Run: headless pygame with SDL's dummy video driver; simulated clock (each Clock.tick advances the game by its frame time, no real sleeping); random seed 0; keys injected as events and as key.get_pressed() state; no mouse input.
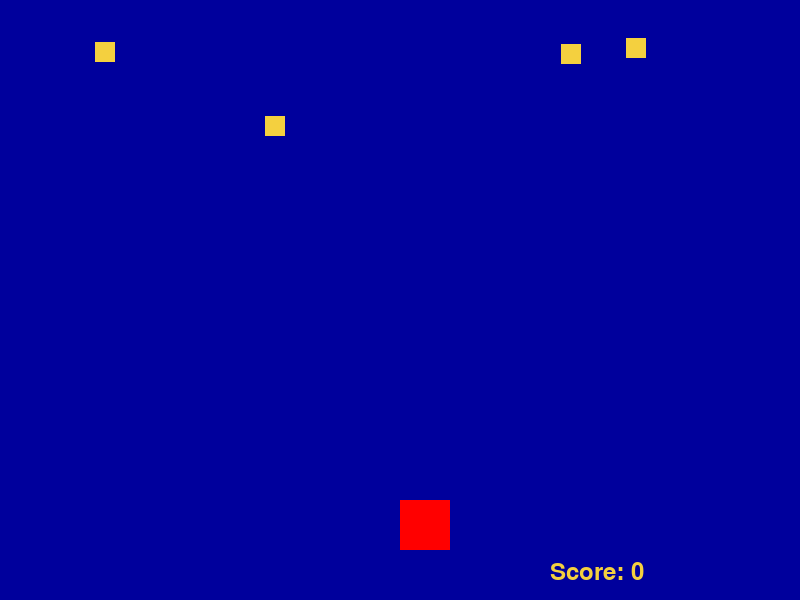
Frame 1 of 4 · flips 1–60 · no input
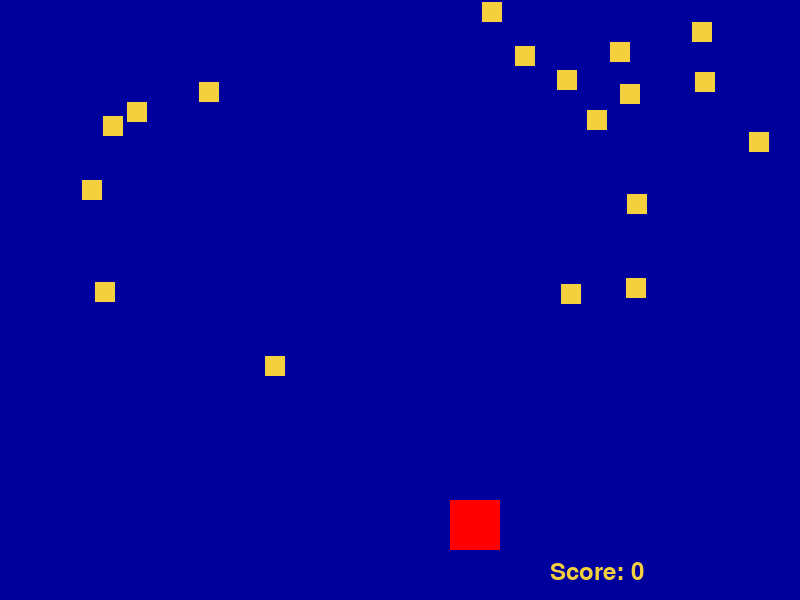
Frame 2 of 4 · flips 61–180 · tapped SPACE, RETURN · held RIGHT (→), D
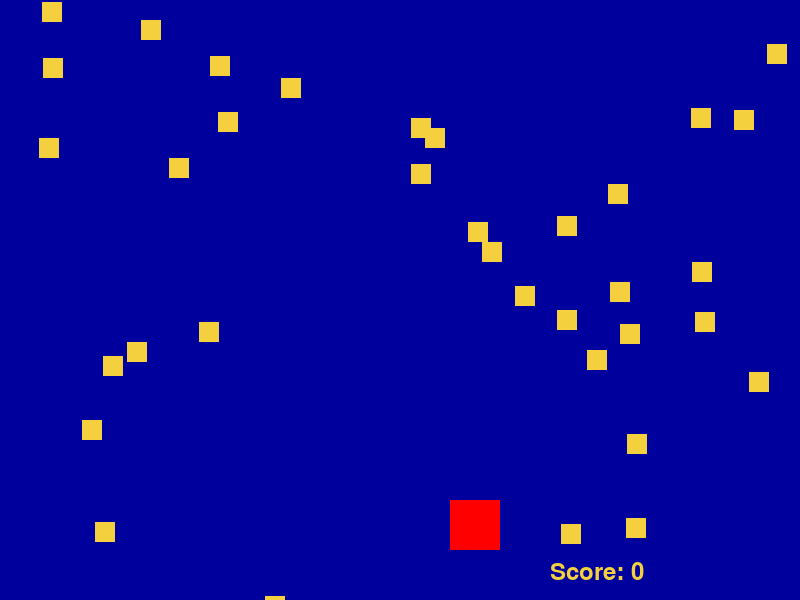
Frame 3 of 4 · flips 181–300 · held DOWN (↓), S
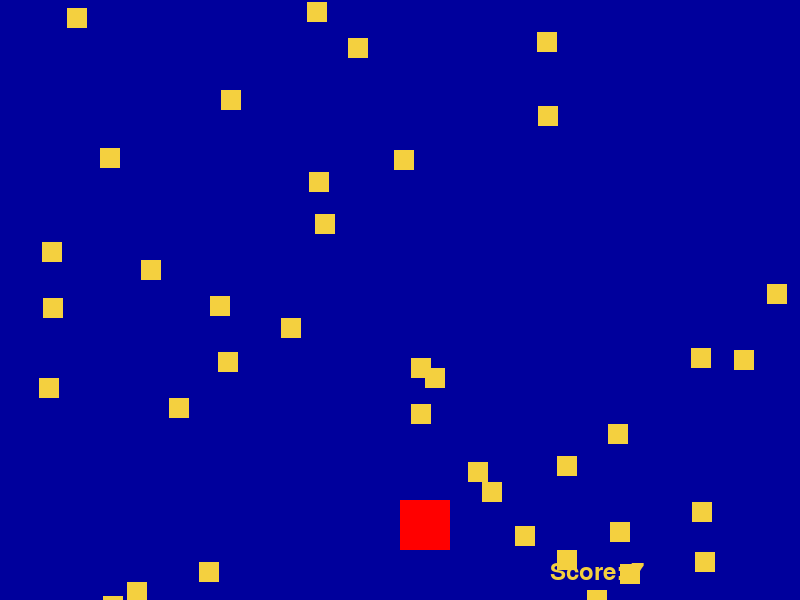
Frame 4 of 4 · flips 301–420 · held LEFT (←), A, UP (↑), W

The pygame program that drew these frames:

import random 
import pygame as pyg

#Creates function set_speed
def set_speed(score):      
    if score <= 25: #Determines initial speed of meteors.
        speed = 10/5
    elif score <= 50: #For every 25 score, increase the speed by 1 (5/5)
        speed = 15/5
    elif score <= 75:
        speed = 20/5
    else:
        speed = 25/5 #Maximum speed of meteors, which is in effect for 76+ score onwards
    return speed

#Draws meteors from list
def draw_meteors(met_list, met_dim, screen, red): 
    for i in range(len(met_list)):
        x = met_list[i][0]
        y = met_list[i][1]
        pyg.draw.rect(screen, red, (x, y, met_dim, met_dim))


#Function drops meteors
def drop_meteors(met_list, met_dim, width):
    chance = random.randrange(0, width, met_dim)
    if chance < 75:
        y = 0
        x = random.randrange(0, width - met_dim)
        coords = [x,y]
        met_list.append(coords)
    else:
        pass #Makes it so meteor is not generated when if statement is not satisified to ensure randomized spawning

#Function Updates the location of the meteors
def update_meteor_position(met_list, height, score, speed):
    for i in met_list:
        i[1] += speed
        if i[1] == height: #When meteor passes the player without colliding with them, add to score
            score += 1
            del i
    return score 

#Function detects if meteor has hit player
def detect_collision(met_pos, plyr_pos, plyr_siz, met_siz):
    if int(plyr_pos[0]) <= int(met_pos[0]) + met_siz <= int(plyr_pos[0]) + plyr_siz:
        if int(plyr_pos[1]) <= int(met_pos[1]) + met_siz <= int(plyr_pos[1]) + plyr_siz:
            return True
    else:
        return False
        
#Function calls detect_collision to see if the game stops or not
def collision_check (met_pos, plyr_pos, plyr_siz, met_siz):
    coll = False
    for i in met_pos:
        if i[1] >= plyr_pos[1]:
            coll = detect_collision(i, plyr_pos, plyr_siz, met_siz)
        else:
            return coll



    
def main():
    '''
    Initialize pygame and pygame parameters.  Note that both player and meteors
    are square.  Thus, player_dim and met_dim are the height and width of the
    player and meteors, respectively.  Each line of code is commented.
    '''
    pyg.init()                # initialize pygame

    width = 800               # set width of game screen in pixels
    height = 600              # set height of game screen in pixels

    red = (255,0,0)           # rgb color of player
    yellow = (244,208,63)     # rgb color of meteors
    background = (0,0,156)    # rgb color of sky (midnight blue)

    player_dim = 50           # player size in pixels
    player_pos = [width/2, height-2*player_dim]  # initial location of player
                                                 # at bottom middle; height
                                                 # never changes

    met_dim = 20              # meteor size in pixels
    met_list = []             # initialize list of two-element lists
                              # giving x and y meteor positions

    screen = pyg.display.set_mode((width, height)) # initialize game screen

    game_over = False         # initialize game_over; game played until
                              # game_over is True, i.e., when collision
                              # is detected

    score = 0                 # initialize score

    clock = pyg.time.Clock()  # initialize clock to track time

    my_font = pyg.font.SysFont("monospace", 35) # initialize system font

    while not game_over:                       # play until game_over == True
        for event in pyg.event.get():          # loop through events in queue
            if event.type == pyg.KEYDOWN:      # checks for key press
                x = player_pos[0]              # assign current x position
                y = player_pos[1]              # assign current y position
                if event.key == pyg.K_LEFT:    # checks if left arrow;
                    x -= player_dim            # if true, moves player left
                elif event.key == pyg.K_RIGHT: # checks if right arrow;
                    x += player_dim            # else moves player right
                player_pos = [x, y]            # reset player position
            
        screen.fill(background)                # refresh screen bg color
        drop_meteors(met_list, met_dim, width) # read PA prompt
        speed = set_speed(score)               # read PA prompt
        score = update_meteor_position(met_list, height, score, speed)
                                               # read PA prompt
        text = "Score: " + str(score)              # create score text
        label = my_font.render(text, 1, yellow)    # render text into label
        screen.blit(label, (width-250, height-40)) # blit label to screen at
                                                   # given position; for our 
                                                   # purposes, just thi
                                                   # blit to mean draw
        draw_meteors(met_list, met_dim, screen, yellow) # self-explanatory;
                                                        # read PA prompt

        pyg.draw.rect(screen, red, (player_pos[0], player_pos[1], player_dim, player_dim))                                        # draw player
#draw player
        if collision_check(met_list, player_pos, player_dim, met_dim):
            game_over = True                       # read PA prompt
    
        clock.tick(30)                             # set frame rate to control
                                                   # frames per second (~30); 
                                                   # slows down game

        pyg.display.update()                       # update screen characters
    # Outside while-loop now.
    print('Final score:', score)                   # final score
    pyg.quit()                                     # leave pygame

        
main()
